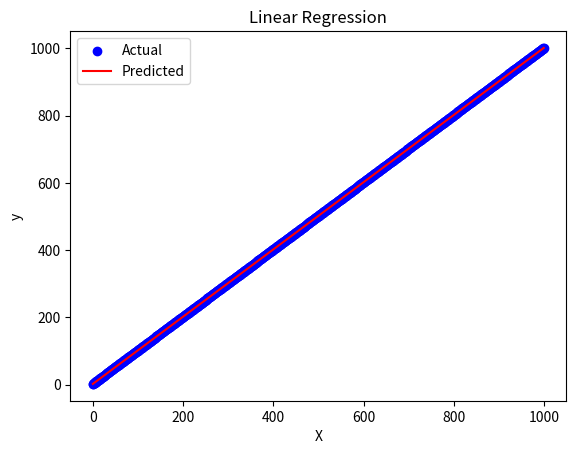

Reproduce this figure in Python.
import numpy as np
import matplotlib.pyplot as plt


X = np.array([x for x in range(1000)])
y = np.array([x+2 for x in range(1000)])


x_mean = np.mean(X)
y_mean = np.mean(y)

numerator = np.sum((X - x_mean) * (y - y_mean))
denominator = np.sum((X - x_mean)**2)
slope = numerator / denominator

"""

m = ∑(xi - x_bar)(yi - y_bar) 
          ∑(xi-x_bar)^2

"""

intercept = y_mean - slope * x_mean

"""
y = m * x + c
c = y - m * x

"""


def predict(x):
    return slope * X + intercept


y_pred = predict(X)

plt.scatter(X, y, color='blue', label='Actual')
plt.plot(X, y_pred, color='red', label='Predicted')
plt.xlabel('X')
plt.ylabel('y')
plt.title('Linear Regression')
plt.legend()
plt.show()


print(f"Slope (m): {slope}")
print(f"Intercept (b): {intercept}")


""" Value for x = 400 """
val = 400
result = slope * 400 + intercept
print(result)
